4-way image classification set "data_split" from GitHub (Adamsyaifullah/ADAM_SYAIFULLAH); label vocabulary: mild demented, moderate demented, non demented, very mild demented.

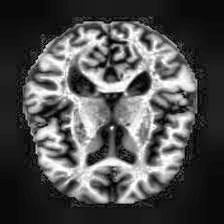
Label: mild demented

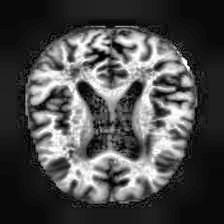
Label: very mild demented

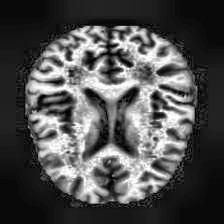
Label: very mild demented

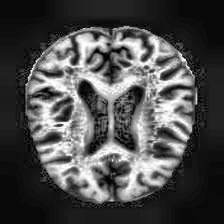
Label: non demented

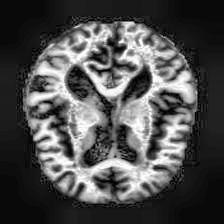
Label: mild demented

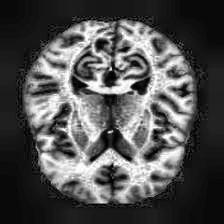
Label: non demented
